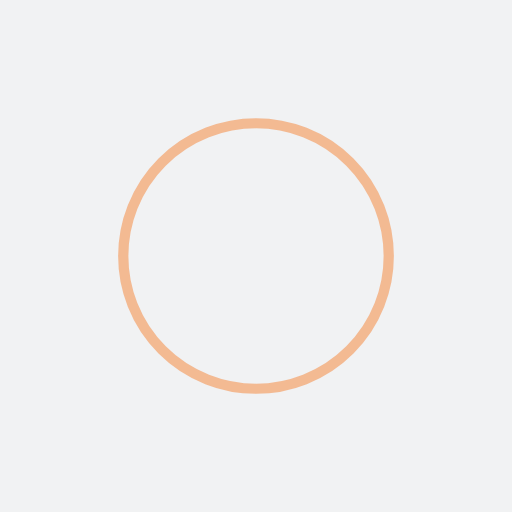
t = 0.00 s
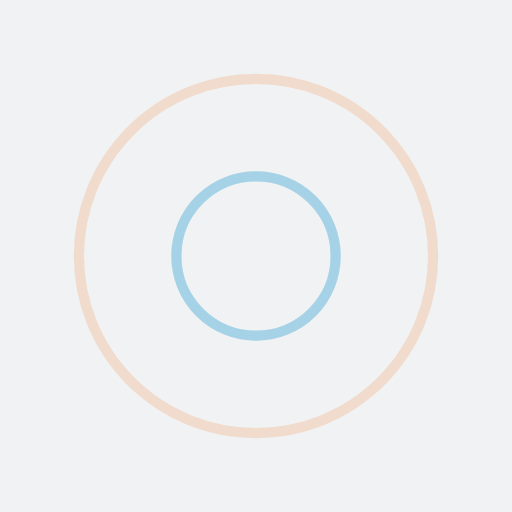
t = 0.25 s
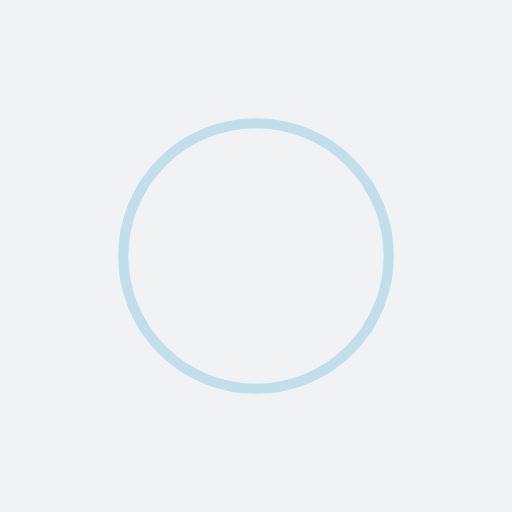
t = 0.50 s
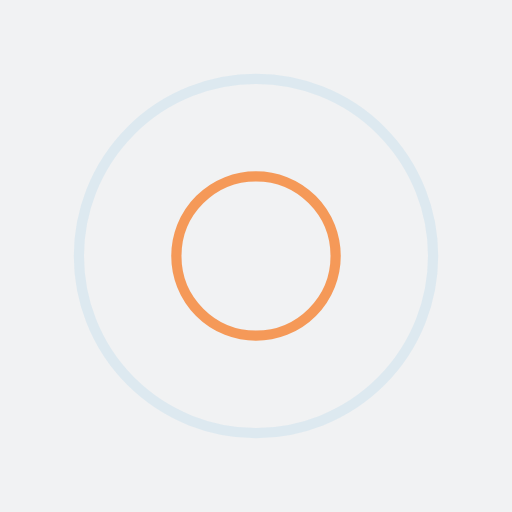
t = 0.75 s

The animated SVG that drew these frames (rendered in a browser with its animation timeline set to each time). Animation: 4 SMIL elements (animate=4); one cycle of 1.00 s, repeats indefinitely.

<?xml version="1.0" encoding="utf-8"?>
<svg xmlns="http://www.w3.org/2000/svg" xmlns:xlink="http://www.w3.org/1999/xlink" style="margin: auto; background: rgb(241, 242, 243); display: block; shape-rendering: auto;" width="200px" height="200px" viewBox="0 0 100 100" preserveAspectRatio="xMidYMid">
<circle cx="50" cy="50" r="0" fill="none" stroke="#91c9e3" stroke-width="2">
  <animate attributeName="r" repeatCount="indefinite" dur="1s" values="0;40" keyTimes="0;1" keySplines="0 0.2 0.8 1" calcMode="spline" begin="0s"></animate>
  <animate attributeName="opacity" repeatCount="indefinite" dur="1s" values="1;0" keyTimes="0;1" keySplines="0.2 0 0.8 1" calcMode="spline" begin="0s"></animate>
</circle><circle cx="50" cy="50" r="0" fill="none" stroke="#f58232" stroke-width="2">
  <animate attributeName="r" repeatCount="indefinite" dur="1s" values="0;40" keyTimes="0;1" keySplines="0 0.2 0.8 1" calcMode="spline" begin="-0.5s"></animate>
  <animate attributeName="opacity" repeatCount="indefinite" dur="1s" values="1;0" keyTimes="0;1" keySplines="0.2 0 0.8 1" calcMode="spline" begin="-0.5s"></animate>
</circle>
<!-- [ldio] generated by https://loading.io/ --></svg>